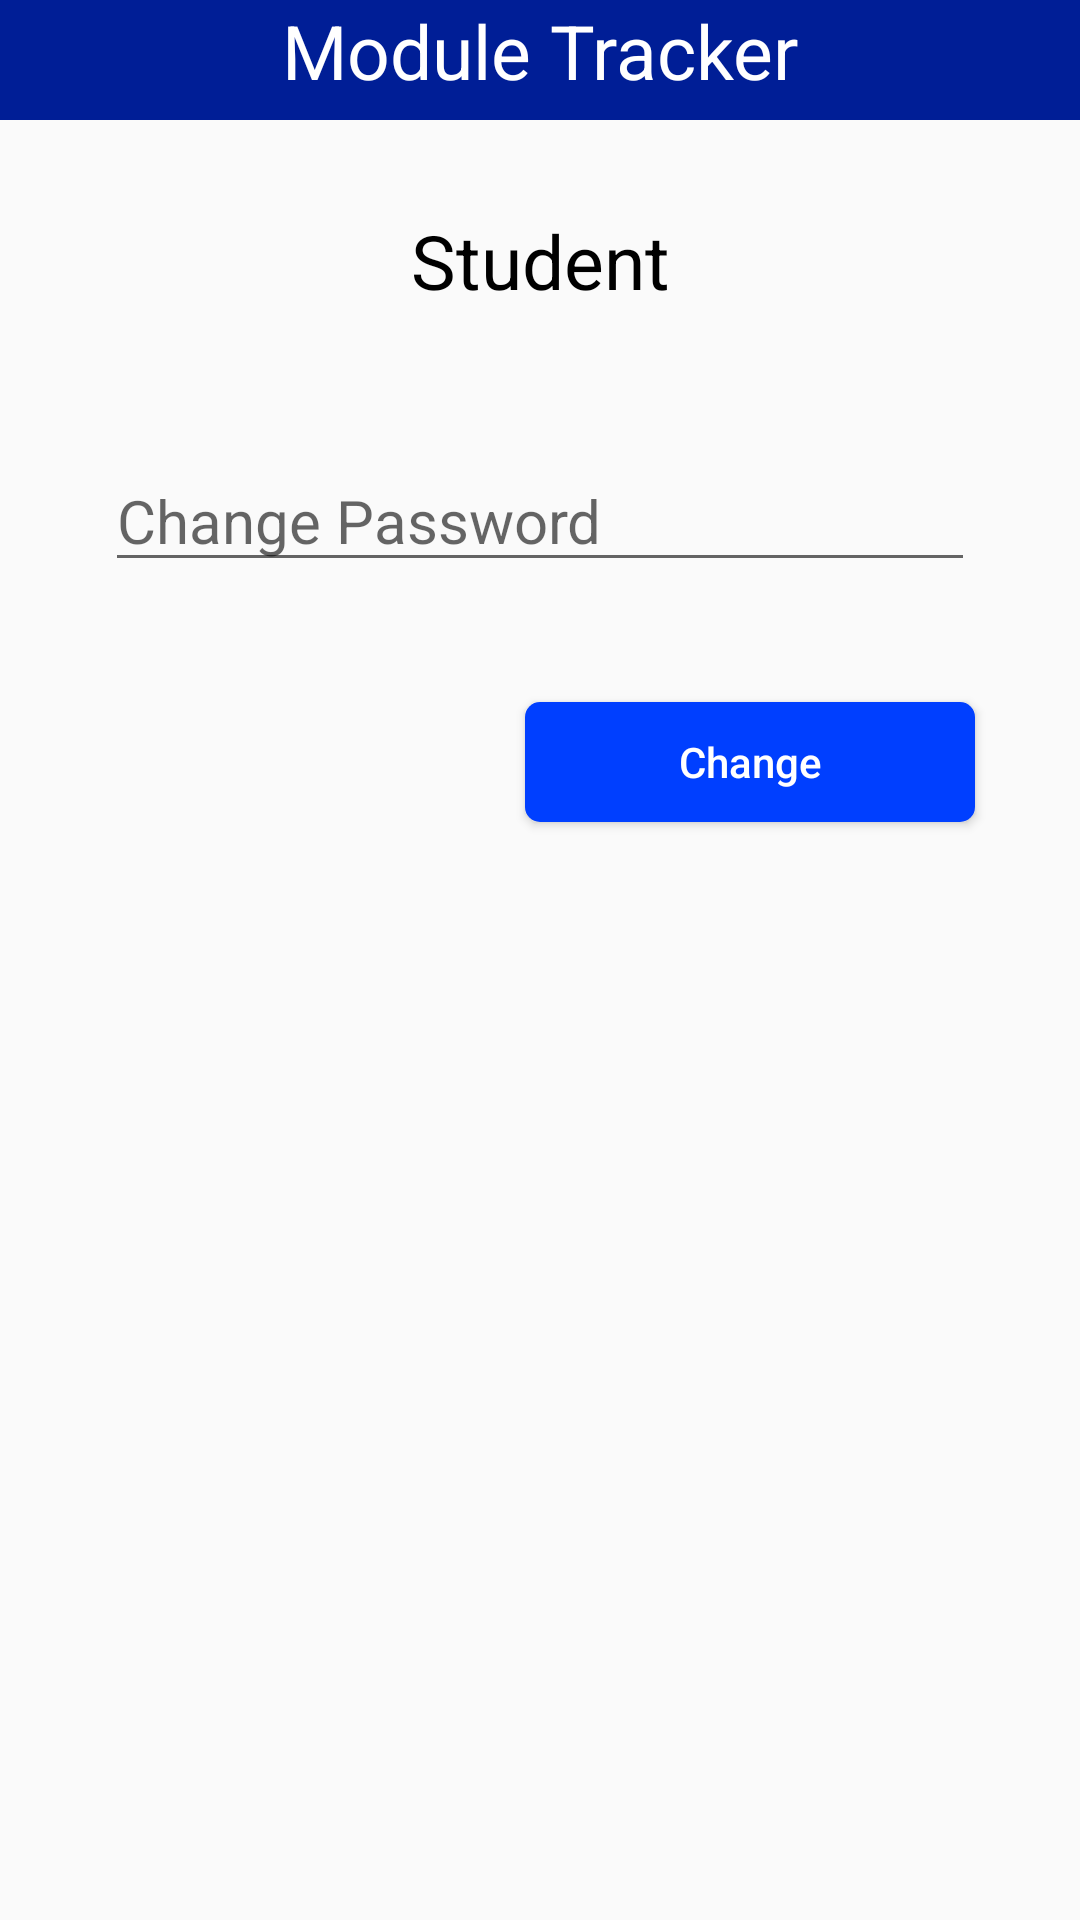

Write the Android layout XML for this screen, with the resource values it uses.
<!-- AndroidManifest.xml: application theme Theme.ModuleTracker -->
<!-- res/layout/activity_student_forgot_password_change.xml -->
<?xml version="1.0" encoding="utf-8"?>
<androidx.constraintlayout.widget.ConstraintLayout xmlns:android="http://schemas.android.com/apk/res/android"
    xmlns:app="http://schemas.android.com/apk/res-auto"
    xmlns:tools="http://schemas.android.com/tools"
    android:layout_width="match_parent"
    android:layout_height="match_parent"
    tools:context=".StudentForgotPasswordChange">

    <View
        android:id="@+id/view4"
        android:layout_width="match_parent"
        android:layout_height="40dp"
        android:background="@color/navy_blue"
        app:layout_constraintEnd_toEndOf="parent"
        app:layout_constraintStart_toStartOf="parent"
        app:layout_constraintTop_toTopOf="parent" />

    <TextView
        android:layout_width="wrap_content"
        android:layout_height="wrap_content"
        android:text="Module Tracker"
        android:textColor="@color/white"
        android:textSize="25sp"
        app:layout_constraintEnd_toEndOf="@+id/view4"
        app:layout_constraintStart_toStartOf="@+id/view4"
        app:layout_constraintTop_toTopOf="@+id/view4" />

    <TextView
        android:id="@+id/textView11"
        android:layout_width="wrap_content"
        android:layout_height="wrap_content"
        android:layout_marginTop="70dp"
        android:text="Student"
        android:textColor="@color/black"
        android:textSize="25sp"
        app:layout_constraintEnd_toEndOf="parent"
        app:layout_constraintStart_toStartOf="parent"
        app:layout_constraintTop_toTopOf="parent" />

    <ImageView
        android:id="@+id/ic_student_fpc_back_a"
        android:layout_width="30dp"
        android:layout_height="25dp"
        android:layout_marginStart="35dp"
        android:layout_marginLeft="35dp"
        android:layout_marginTop="55dp"
        android:src="@drawable/back"
        app:layout_constraintStart_toStartOf="parent"
        app:layout_constraintTop_toBottomOf="@+id/view4" />

    <EditText
        android:id="@+id/edt_student_fpc_change_password"
        android:layout_width="match_parent"
        android:layout_height="wrap_content"
        android:layout_marginLeft="35dp"
        android:layout_marginTop="150dp"
        android:layout_marginRight="35dp"
        android:hint="Change Password"
        android:textSize="20sp"
        android:inputType="textPassword"
        app:layout_constraintEnd_toEndOf="parent"
        app:layout_constraintStart_toStartOf="parent"
        app:layout_constraintTop_toTopOf="parent" />

    <Button
        android:id="@+id/btn_student_fpc_change"
        android:layout_width="150dp"
        android:layout_height="40dp"
        android:layout_marginTop="40dp"
        android:layout_marginEnd="35dp"
        android:layout_marginRight="35dp"
        android:background="@drawable/mt_button2"
        android:text="Change"
        android:textAllCaps="false"
        android:textColor="@color/white"
        app:layout_constraintEnd_toEndOf="parent"
        app:layout_constraintTop_toBottomOf="@+id/edt_student_fpc_change_password" />

</androidx.constraintlayout.widget.ConstraintLayout>
<!-- resources referenced by this layout -->
<resources>
  <color name="black">#FF000000</color>
  <color name="navy_blue">#FF001E96</color>
  <color name="white">#FFFFFFFF</color>
  <!-- drawable mt_button2 (drawable) -->
  <?xml version="1.0" encoding="utf-8"?>
  <selector xmlns:android="http://schemas.android.com/apk/res/android">
      <item android:state_pressed="true">
          <shape android:shape="rectangle">
              <corners android:radius="5dp"/>
              <gradient android:angle="-90"
                  android:startColor="@color/royal_azure"
                  android:endColor="@color/navy_blue"/>
          </shape>
      </item>
      <item>
          <shape android:shape="rectangle">
              <corners android:radius="5dp"/>
              <solid android:color="@color/royal_azure"/>
          </shape>
      </item>
  
  </selector>
  <style name="Theme.ModuleTracker" parent="Theme.AppCompat.Light.NoActionBar">
          
          <item name="colorPrimary">@color/purple_500</item>
          <item name="colorPrimaryVariant">@color/purple_700</item>
          <item name="colorOnPrimary">@color/white</item>
          
          <item name="colorSecondary">@color/teal_200</item>
          <item name="colorSecondaryVariant">@color/teal_700</item>
          <item name="colorOnSecondary">@color/black</item>
          
      </style>
  <color name="royal_azure">#FF003FFF</color>
  <color name="purple_500">#FF6200EE</color>
  <color name="purple_700">#FF3700B3</color>
  <color name="teal_200">#FF03DAC5</color>
  <color name="teal_700">#FF018786</color>
</resources>
